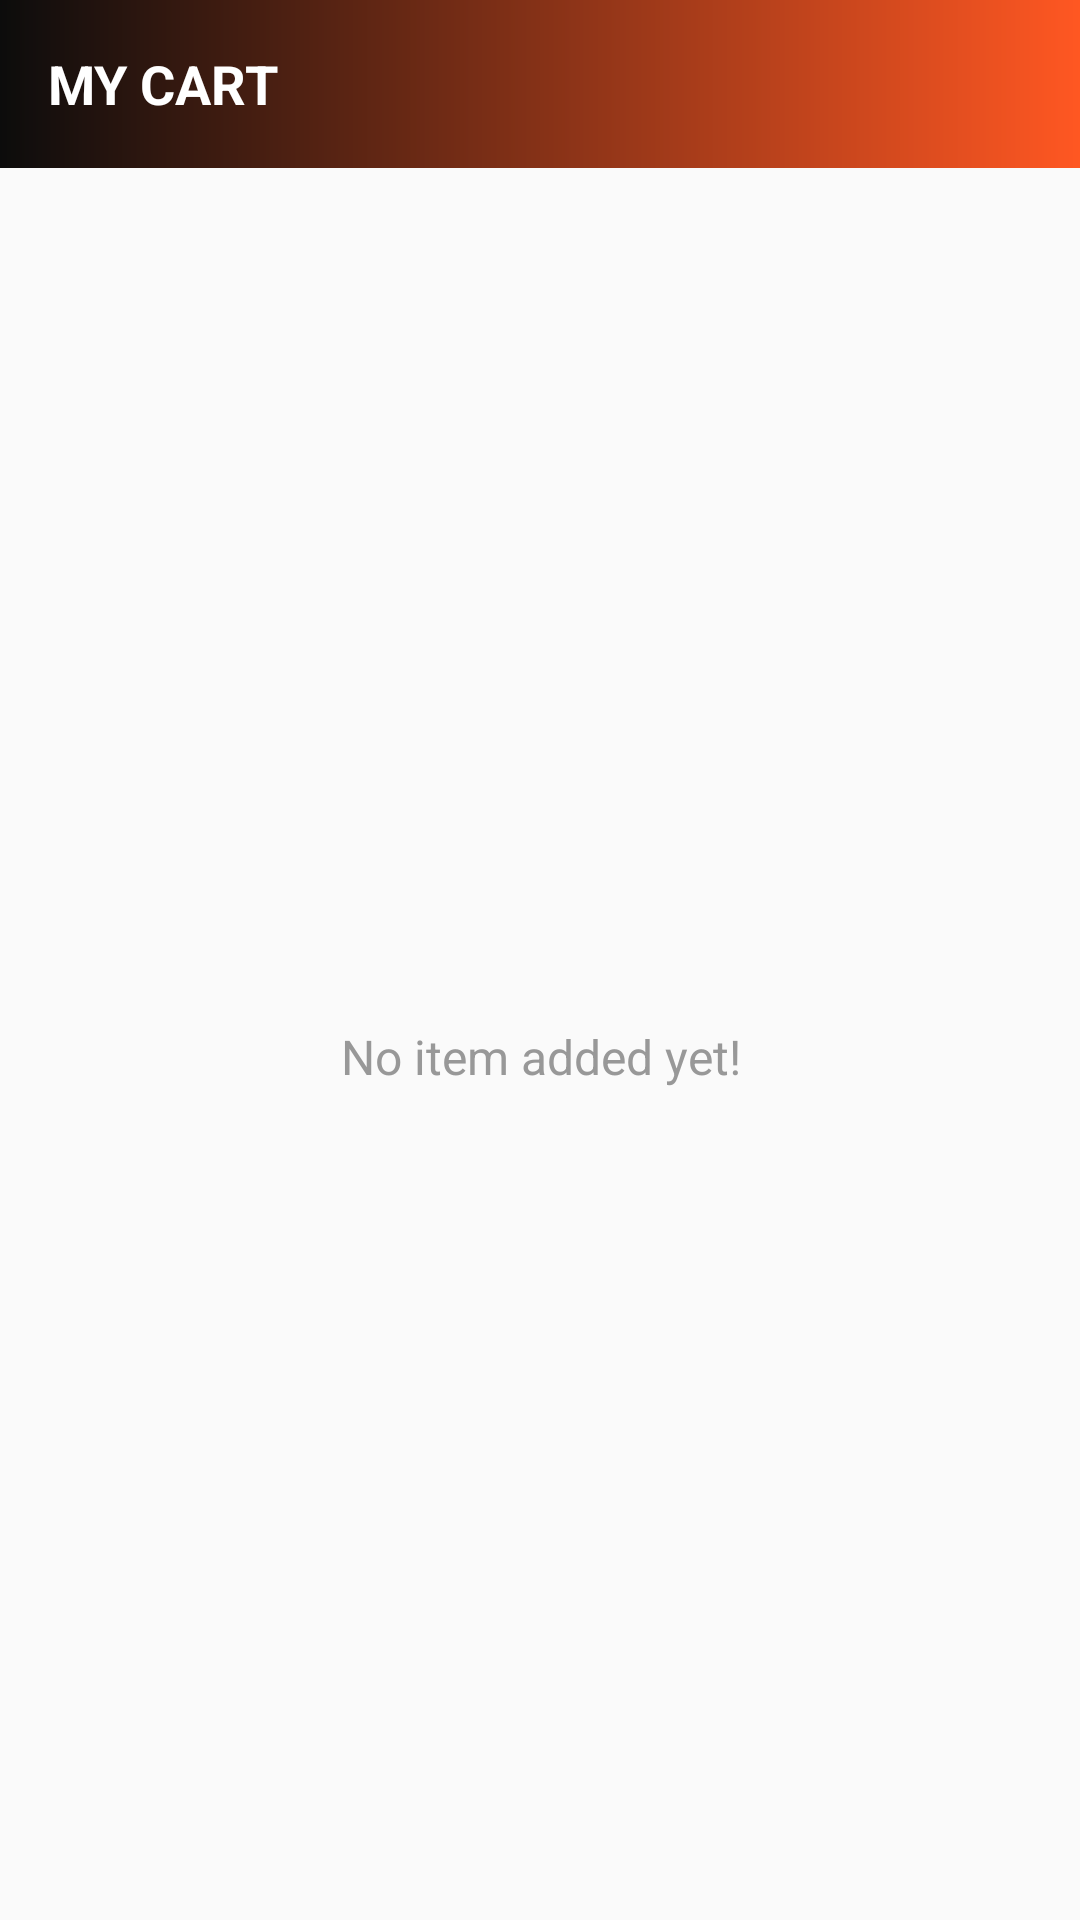

Here is an Android app screen rendered from its layout file. Give the layout XML and the strings, colors and styles it references.
<!-- AndroidManifest.xml: activity theme noActionBar -->
<!-- res/layout/activity_cart_list.xml -->
<?xml version="1.0" encoding="utf-8"?>
<layout
    xmlns:android="http://schemas.android.com/apk/res/android"
    xmlns:app="http://schemas.android.com/apk/res-auto"
    xmlns:tools="http://schemas.android.com/tools">

    <androidx.constraintlayout.widget.ConstraintLayout
        android:layout_width="match_parent"
        android:layout_height="match_parent"
        tools:context=".ui.activities.CartListActivity">

        <androidx.appcompat.widget.Toolbar
            android:id="@+id/toolbar_cart_list_activity"
            android:layout_width="match_parent"
            android:layout_height="?attr/actionBarSize"
            android:background="@drawable/gradient_bg_default"
            app:layout_constraintEnd_toEndOf="parent"
            app:layout_constraintStart_toStartOf="parent"
            app:layout_constraintTop_toTopOf="parent">

            <TextView
                android:id="@+id/tv_title_cart_list"
                android:layout_width="match_parent"
                android:layout_height="match_parent"
                android:gravity="fill"
                android:paddingEnd="0dp"
                android:text="@string/title_my_cart"
                android:textColor="@color/white"
                android:textSize="18sp"
                android:textStyle="bold" />

        </androidx.appcompat.widget.Toolbar>

        <androidx.recyclerview.widget.RecyclerView
            android:id="@+id/rv_cart_items_list"
            android:layout_width="0dp"
            android:layout_height="0dp"
            android:layout_marginTop="8dp"
            android:visibility="gone"
            app:layout_constraintBottom_toTopOf="@id/linear_layout_checkout"
            app:layout_constraintEnd_toEndOf="parent"
            app:layout_constraintStart_toStartOf="parent"
            app:layout_constraintTop_toBottomOf="@id/toolbar_cart_list_activity" />

        <TextView
            android:id="@+id/tv_no_cart_item_found"
            android:layout_width="match_parent"
            android:layout_height="wrap_content"
            android:layout_marginStart="8dp"
            android:layout_marginTop="8dp"
            android:layout_marginEnd="8dp"
            android:text="No item added yet!"
            android:textAlignment="center"
            android:textColor="@color/colorSecondaryText"
            android:textSize="16sp"
            app:layout_constraintBottom_toTopOf="@id/linear_layout_checkout"
            app:layout_constraintEnd_toEndOf="parent"
            app:layout_constraintStart_toStartOf="parent"
            app:layout_constraintTop_toBottomOf="@id/toolbar_cart_list_activity" />

        <LinearLayout
            android:id="@+id/linear_layout_checkout"
            android:layout_width="match_parent"
            android:layout_height="wrap_content"
            android:background="@color/white"
            android:orientation="vertical"
            android:padding="10dp"
            android:visibility="gone"
            app:layout_constraintBottom_toBottomOf="parent"
            app:layout_constraintEnd_toEndOf="parent"
            app:layout_constraintStart_toStartOf="parent"
            tools:visibility="visible">

            <LinearLayout
                android:layout_width="match_parent"
                android:layout_height="wrap_content"
                android:orientation="horizontal">

                <TextView
                    android:layout_width="0dp"
                    android:layout_height="wrap_content"
                    android:layout_weight="1"
                    android:text="Subtotal"
                    android:textColor="@color/colorDarkGrey"
                    android:textSize="18sp" />

                <TextView
                    android:id="@+id/tv_sub_total"
                    android:layout_width="wrap_content"
                    android:layout_height="wrap_content"
                    android:textAlignment="center"
                    android:textColor="@color/colorSecondaryText"
                    android:textSize="18sp"
                    tools:text="$100" />
            </LinearLayout>

            <LinearLayout
                android:layout_width="match_parent"
                android:layout_height="wrap_content"
                android:orientation="horizontal">

                <TextView
                    android:layout_width="0dp"
                    android:layout_height="wrap_content"
                    android:layout_weight="1"
                    android:text="Shipping charge"
                    android:textColor="@color/colorDarkGrey"
                    android:textSize="18sp" />

                <TextView
                    android:id="@+id/tv_shipping_charge"
                    android:layout_width="wrap_content"
                    android:layout_height="wrap_content"
                    android:textAlignment="center"
                    android:textColor="@color/colorSecondaryText"
                    android:textSize="18sp"
                    tools:text="$10" />
            </LinearLayout>

            <LinearLayout
                android:layout_width="match_parent"
                android:layout_height="wrap_content"
                android:orientation="horizontal">

                <TextView
                    android:layout_width="0dp"
                    android:layout_height="wrap_content"
                    android:layout_weight="1"
                    android:textStyle="bold"
                    android:text="Total amount"
                    android:textColor="@color/black"
                    android:textSize="18sp" />

                <TextView
                    android:id="@+id/tv_total_amount"
                    android:layout_width="wrap_content"
                    android:layout_height="wrap_content"
                    android:textAlignment="center"
                    android:textColor="@color/colorDarkGrey"
                    android:textSize="18sp"
                    tools:text="$110" />
            </LinearLayout>

            <Button
                android:id="@+id/btn_checkout"
                android:layout_width="match_parent"
                android:layout_height="wrap_content"
                android:layout_gravity="center"
                android:layout_marginStart="16dp"
                android:layout_marginTop="30dp"
                android:layout_marginEnd="16dp"
                android:background="@drawable/btn_background"
                android:foreground="?attr/selectableItemBackground"
                android:gravity="center"
                android:paddingTop="8dp"
                android:paddingBottom="8dp"
                android:text="Check Out"
                android:textColor="@android:color/white"
                android:textSize="18sp"
                app:layout_constraintEnd_toEndOf="parent"
                app:layout_constraintStart_toStartOf="parent" />

        </LinearLayout>

    </androidx.constraintlayout.widget.ConstraintLayout>

</layout>
<!-- resources referenced by this layout -->
<resources>
  <color name="black">#000000</color>
  <color name="colorDarkGrey">#878787</color>
  <color name="colorSecondaryText">#989898</color>
  <color name="white">#FFFFFFFF</color>
  <!-- drawable btn_background (drawable) -->
  <?xml version="1.0" encoding="utf-8"?>
  <shape xmlns:android="http://schemas.android.com/apk/res/android">
      <gradient
          android:angle="180"
          android:endColor="#0C0C0C"
          android:startColor="@color/redOrange"
          />
      <corners android:radius="4pt"/>
  </shape>
  <!-- drawable gradient_bg_default (drawable) -->
  <?xml version="1.0" encoding="utf-8"?>
  <shape xmlns:android="http://schemas.android.com/apk/res/android">
      <gradient
          android:angle="180"
          android:endColor="#0C0C0C"
          android:startColor="@color/redOrange"
          />
  </shape>
  <string name="title_my_cart">MY CART</string>
  <style name="noActionBar" parent="Theme.AppCompat.DayNight.DarkActionBar">
  
          
          <item name="colorPrimary">@color/redOrange</item>
          <item name="colorPrimaryVariant">@color/black</item>
          <item name="colorOnPrimary">@color/white</item>
          
          <item name="colorSecondary">@color/teal_200</item>
          <item name="colorSecondaryVariant">@color/teal_700</item>
          <item name="colorOnSecondary">@color/black</item>
          
  
          
          <item name="windowActionBar">false</item>
          <item name="windowNoTitle">true</item>
      </style>
  <color name="redOrange">#FF5722</color>
  <color name="teal_200">#FF03DAC5</color>
  <color name="teal_700">#FF018786</color>
</resources>
